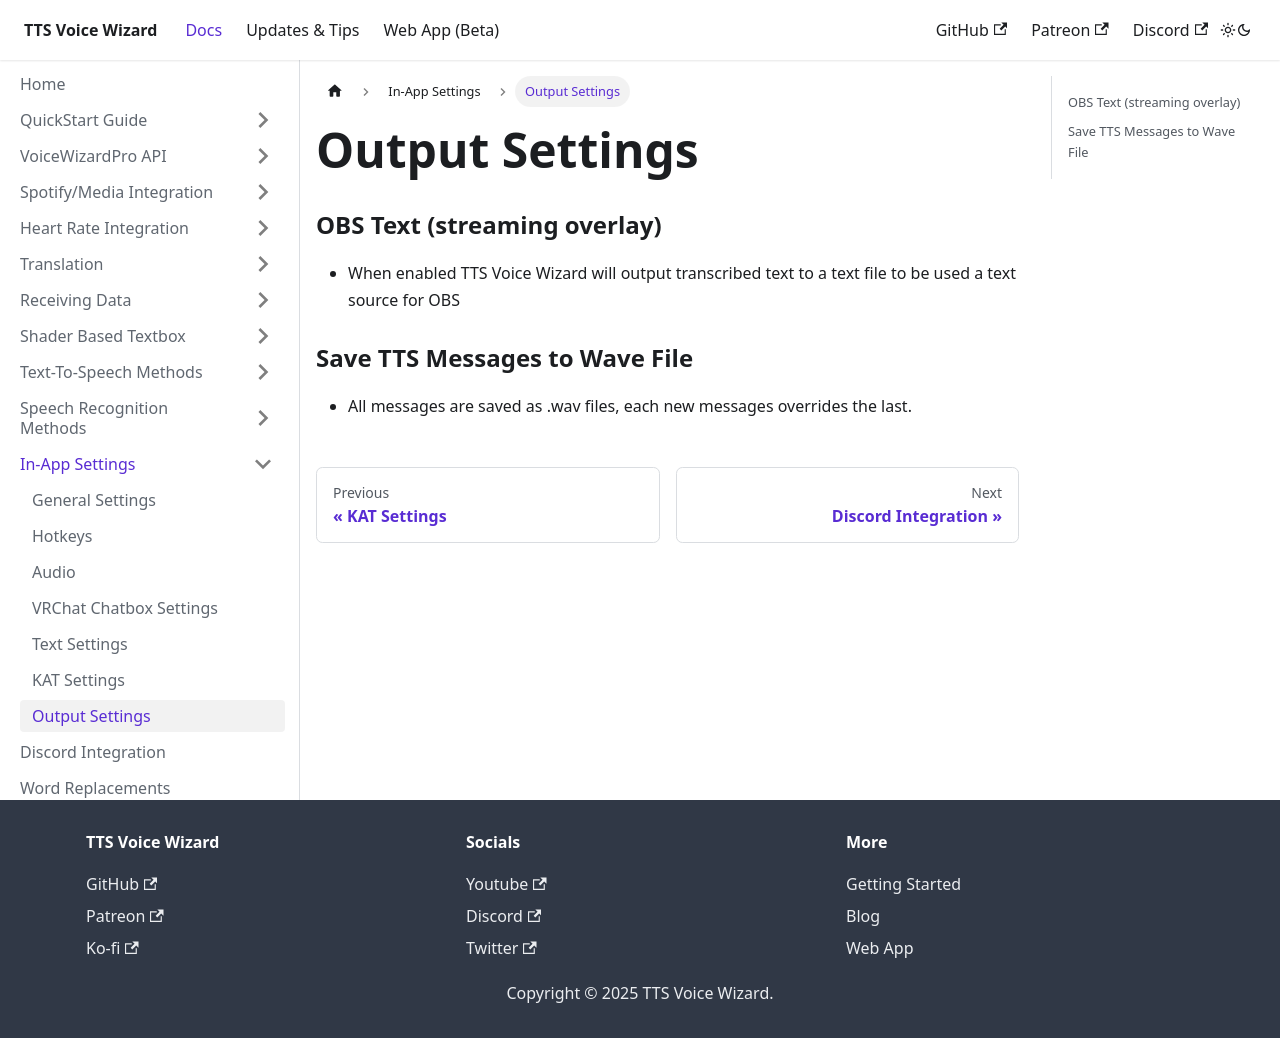

repository: VRCWizard/TTS-Voice-Wizard-Docs · page: docs/Settings/OutputSettings.html · generator: docusaurus

---
sidebar_position: 6
---

# Output Settings
### OBS Text (streaming overlay)
- When enabled TTS Voice Wizard will output transcribed text to a text file to be used a text source for OBS
### Save TTS Messages to Wave File
- All messages are saved as .wav files, each new messages overrides the last.
